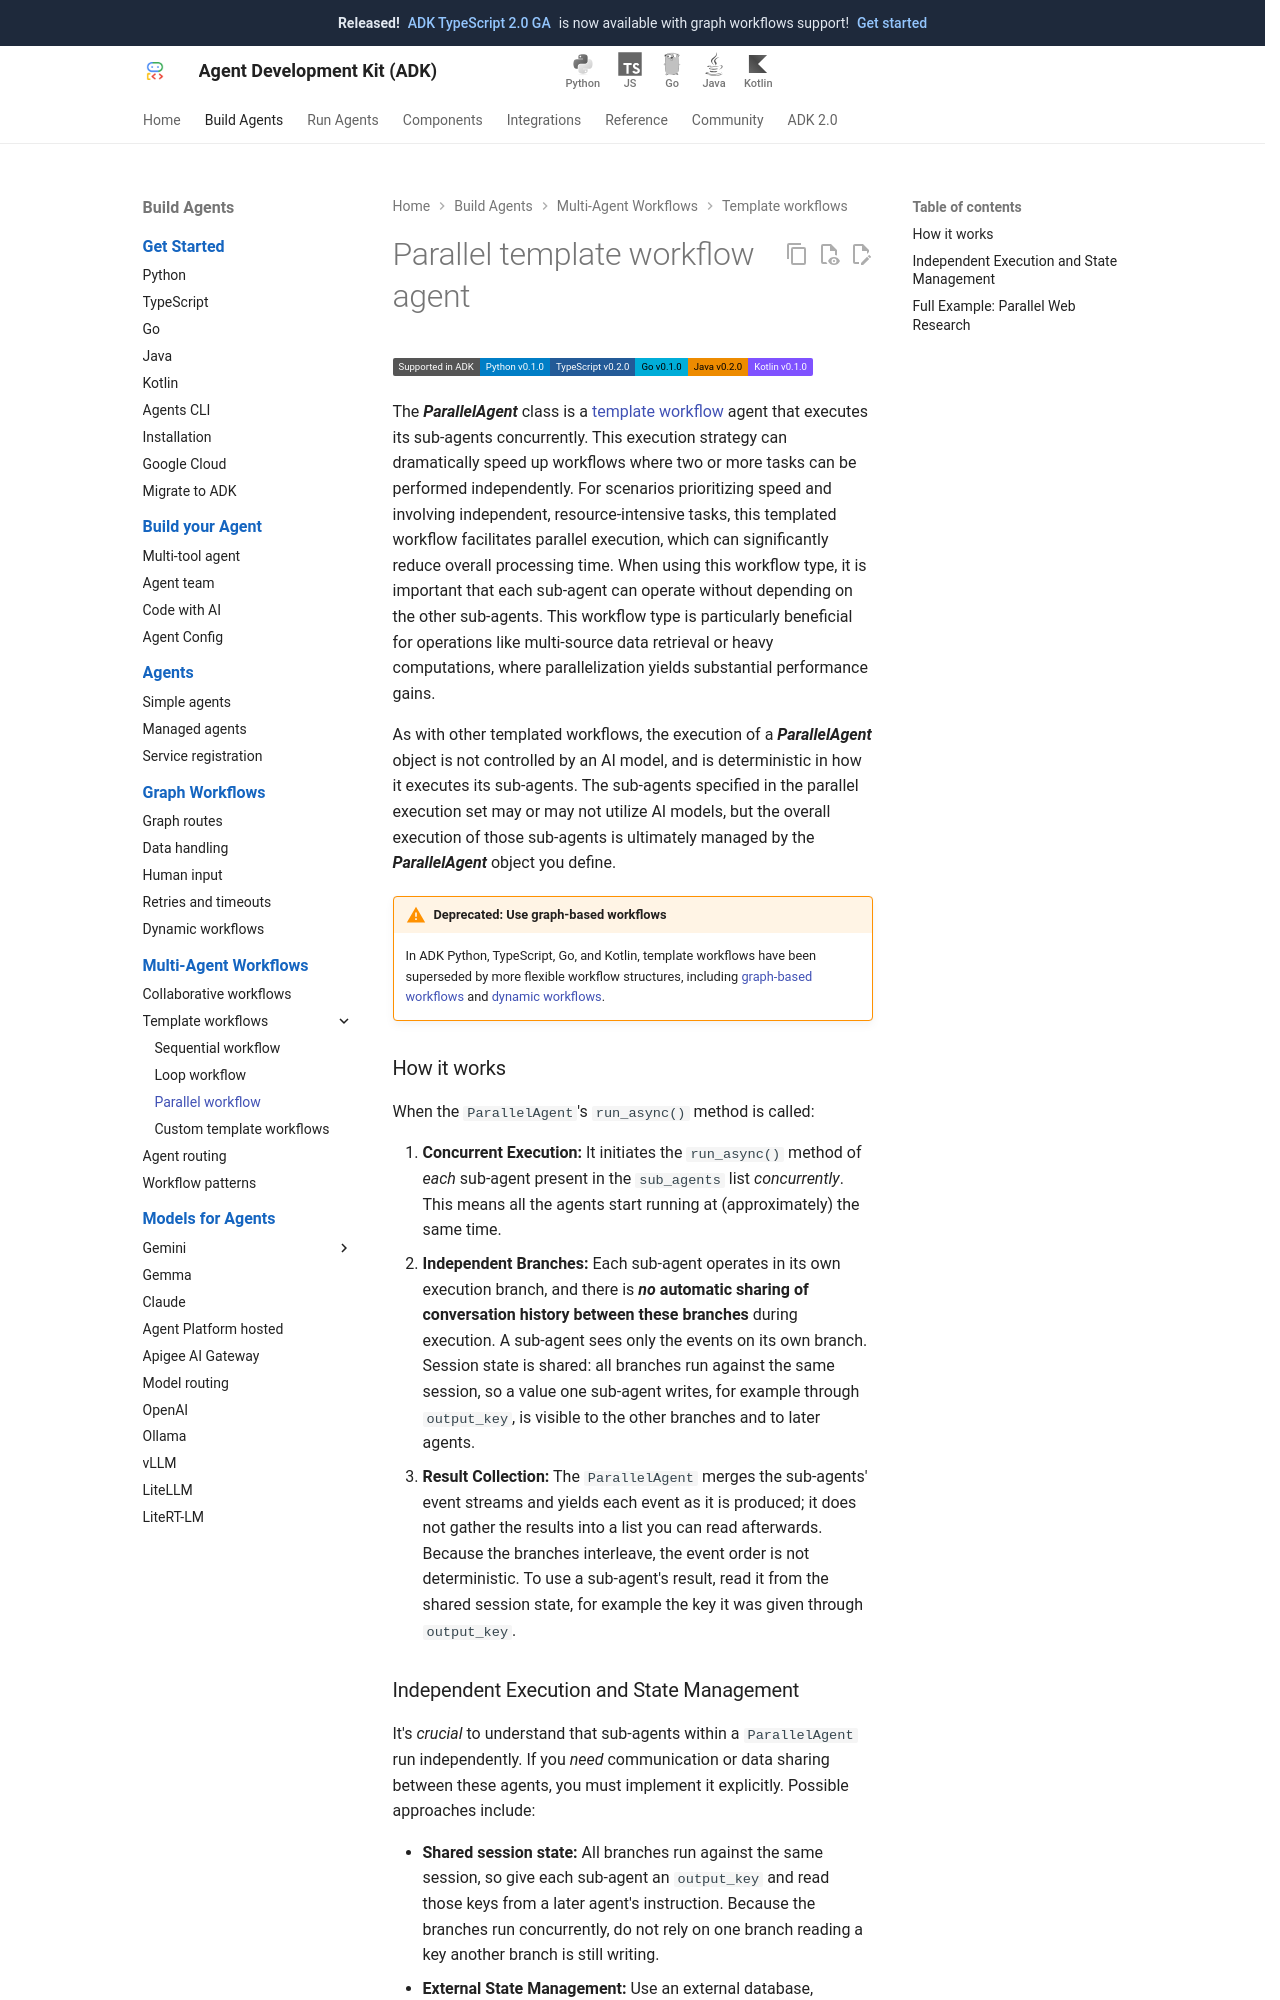

repository: google/adk-docs · page: agents/workflow-agents/parallel-agents/index.html · generator: mkdocs

# Parallel template workflow agent

<div class="language-support-tag">
  <span class="lst-supported">Supported in ADK</span><span class="lst-python">Python v0.1.0</span><span class="lst-typescript">TypeScript v0.2.0</span><span class="lst-go">Go v0.1.0</span><span class="lst-java">Java v0.2.0</span><span class="lst-kotlin">Kotlin v0.1.0</span>
</div>

The ***ParallelAgent*** class is a [template workflow](/agents/workflow-agents/)
agent that executes its sub-agents concurrently. This execution strategy can
dramatically speed up workflows where two or more tasks can be performed
independently. For scenarios prioritizing speed and involving independent,
resource-intensive tasks, this templated workflow facilitates parallel
execution, which can significantly reduce overall processing time. When using
this workflow type, it is important that each sub-agent can operate without
depending on the other sub-agents. This workflow type is particularly beneficial
for operations like multi-source data retrieval or heavy computations, where
parallelization yields substantial performance gains.

As with other templated workflows, the execution of a ***ParallelAgent*** object
is not controlled by an AI model, and is deterministic in how it executes its
sub-agents. The sub-agents specified in the parallel execution set may or may
not utilize AI models, but the overall execution of those sub-agents is
ultimately managed by the ***ParallelAgent*** object you define.

!!! warning "Deprecated: Use graph-based workflows"

    In ADK Python, TypeScript, Go, and Kotlin, template workflows have been 
    superseded by more flexible workflow structures, including
    [graph-based workflows](/graphs/) and
    [dynamic workflows](/graphs/dynamic/).
